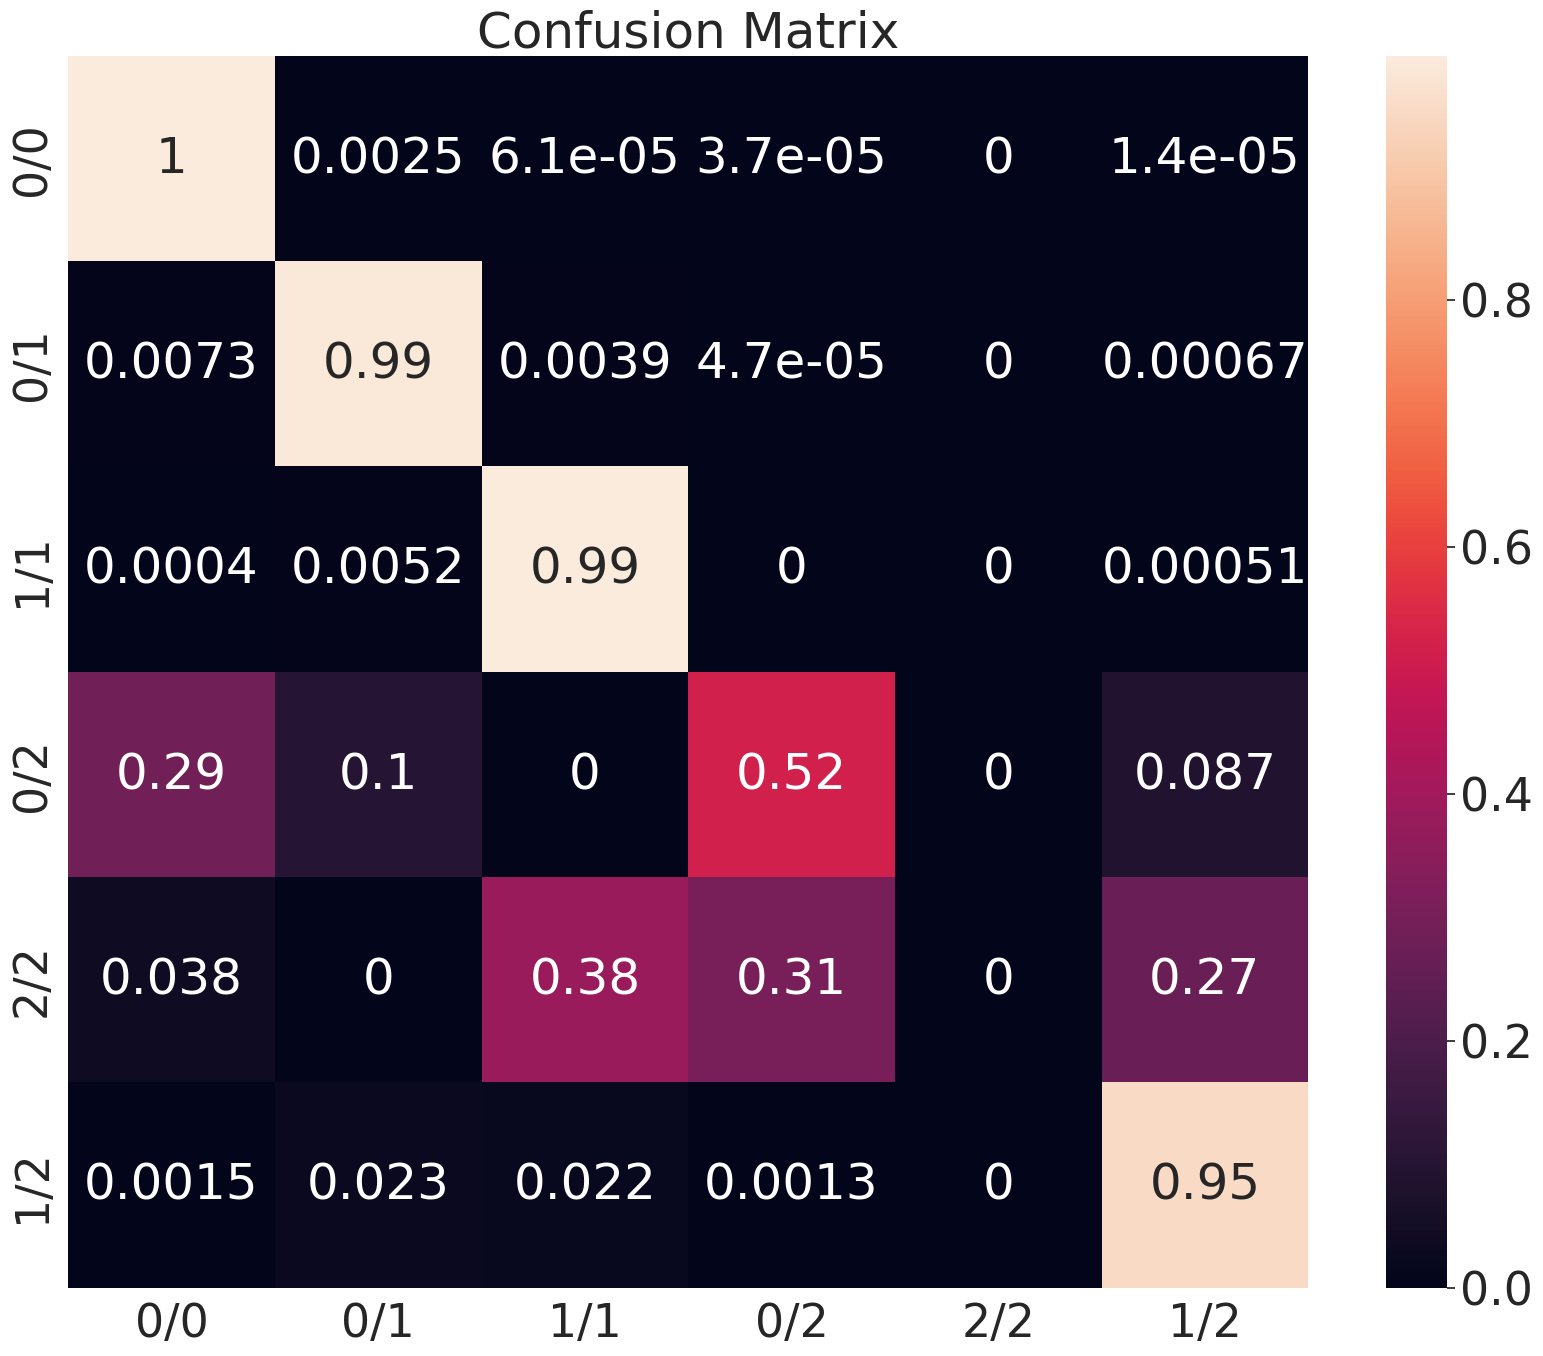

The matplotlib source for this figure:
import seaborn as sn
import pandas as pd
import matplotlib.pyplot as plt
import numpy as np
array = \
[[1102600,    2794,      67,      41,       0,      15],
 [   2350,  317869,    1267,      15,       0,     217],
 [     66,     846,  162988,       0,       0,      84],
 [    101,      35,       0,     180,       0,      30],
 [      1,       0,      10,       8,       0,       7],
 [      8,     123,     114,       7,       0,    4995]]
array = np.array(array, dtype=float)
cm = np.array(array, dtype=float)
n_categories = 6
for i in range(n_categories):
    array[i] = array[i] / array[i].sum()

true_pos = np.diag(cm)
false_pos = np.sum(cm, axis=0) - true_pos
false_neg = np.sum(cm, axis=1) - true_pos
#print(true_pos)
#print(false_pos)
#print(false_neg)

precision = true_pos / (true_pos+false_pos)
recall = true_pos / (true_pos + false_neg)
F1 = 2 * precision * recall / (precision + recall)
print('Precision: ', precision)
print('Recall: ', recall)
print('F1: ', F1)

sn.set(font_scale=3)
df_cm = pd.DataFrame(array, index=[i for i in ["0/0", "0/1", "1/1", "0/2", "2/2", "1/2"]],
                  columns=[i for i in ["0/0", "0/1", "1/1", "0/2", "2/2", "1/2"]])
plt.figure(figsize=(5*4, 4*4))

sn.heatmap(df_cm, annot=True)
plt.title('Confusion Matrix')
plt.savefig('Confusion_matrix')